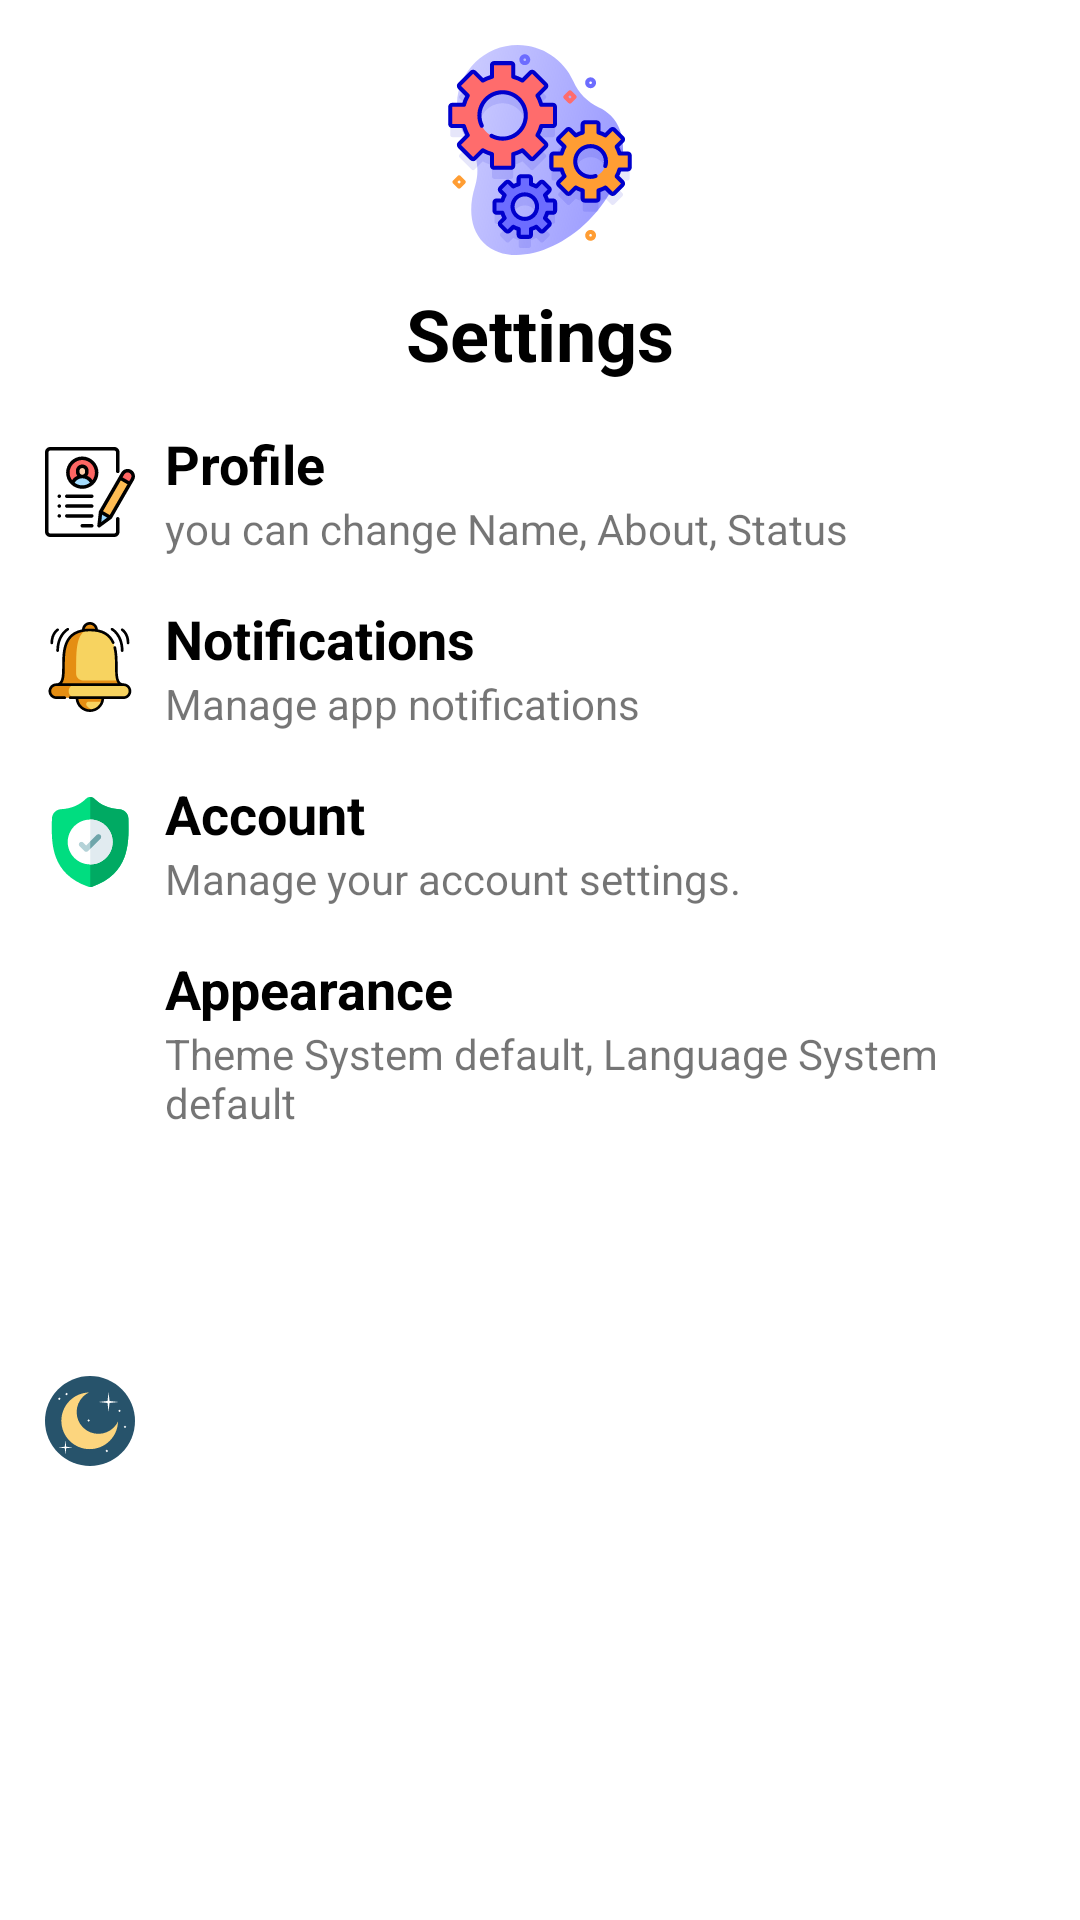

Layout XML and referenced resources for this Android screen:
<!-- AndroidManifest.xml: application theme Theme.App_testing_5 -->
<!-- res/layout/settings.xml -->
<?xml version="1.0" encoding="utf-8"?>
<LinearLayout xmlns:android="http://schemas.android.com/apk/res/android"
    xmlns:app="http://schemas.android.com/apk/res-auto"
    android:layout_width="match_parent"
    android:layout_height="wrap_content"
    android:background="@drawable/settings_bottom_dialog"
    android:orientation="vertical">

    <ImageView
        android:id="@+id/imageView2"
        android:layout_width="match_parent"
        android:layout_height="wrap_content"
        android:layout_gravity="center"
        android:layout_marginStart="5dp"
        android:layout_marginLeft="5dp"
        android:layout_marginTop="15dp"
        android:layout_marginEnd="5dp"
        android:layout_marginRight="5dp"
        android:layout_marginBottom="5dp"
        android:src="@drawable/ic_setting" />

    <TextView
        android:id="@+id/textView13"
        android:layout_width="match_parent"
        android:layout_height="wrap_content"
        android:layout_margin="5dp"
        android:layout_marginTop="5dp"
        android:layout_marginBottom="5dp"
        android:gravity="center"
        android:text="Settings"
        android:textColor="@color/black"
        android:textSize="24sp"
        android:textStyle="bold" />

    <LinearLayout
        android:id="@+id/profileSettings"
        android:layout_width="match_parent"
        android:layout_height="wrap_content"
        android:layout_marginStart="5dp"
        android:layout_marginLeft="5dp"
        android:layout_marginTop="10dp"
        android:layout_marginEnd="5dp"
        android:layout_marginRight="5dp"
        android:layout_marginBottom="5dp"
        android:gravity="center"
        android:orientation="horizontal">

        <ImageView
            android:id="@+id/imageView3"
            android:layout_width="30dp"
            android:layout_height="wrap_content"
            android:layout_gravity="center|start"
            android:layout_marginStart="10dp"
            android:layout_marginLeft="10dp"
            android:layout_marginEnd="10dp"
            android:layout_marginRight="10dp"
            android:layout_weight="0"
            android:src="@drawable/ic_resume" />

        <LinearLayout
            android:layout_width="match_parent"
            android:layout_height="wrap_content"
            android:layout_weight="0"
            android:orientation="vertical">

            <TextView
                android:id="@+id/textView7"
                android:layout_width="match_parent"
                android:layout_height="wrap_content"
                android:text="Profile"
                android:textColor="@color/black"
                android:textSize="18sp"
                android:textStyle="bold" />

            <TextView
                android:id="@+id/textView8"
                android:layout_width="match_parent"
                android:layout_height="wrap_content"
                android:text="you can change Name, About, Status" />
        </LinearLayout>

    </LinearLayout>

    <LinearLayout
        android:id="@+id/notificationSettings"
        android:layout_width="match_parent"
        android:layout_height="wrap_content"
        android:layout_marginStart="5dp"
        android:layout_marginLeft="5dp"
        android:layout_marginTop="10dp"
        android:layout_marginEnd="5dp"
        android:layout_marginRight="5dp"
        android:layout_marginBottom="10dp"
        android:orientation="horizontal">

        <ImageView
            android:id="@+id/imageView5"
            android:layout_width="30dp"
            android:layout_height="wrap_content"
            android:layout_gravity="center|start"
            android:layout_marginStart="10dp"
            android:layout_marginLeft="10dp"
            android:layout_marginEnd="10dp"
            android:layout_marginRight="10dp"
            android:layout_weight="0"
            android:src="@drawable/ic_bell" />

        <LinearLayout
            android:layout_width="match_parent"
            android:layout_height="wrap_content"
            android:layout_weight="1"
            android:orientation="vertical">

            <TextView
                android:id="@+id/textView9"
                android:layout_width="match_parent"
                android:layout_height="wrap_content"
                android:text="Notifications"
                android:textColor="@color/black"
                android:textSize="18sp"
                android:textStyle="bold" />

            <TextView
                android:id="@+id/textView10"
                android:layout_width="match_parent"
                android:layout_height="wrap_content"
                android:text="Manage app notifications" />
        </LinearLayout>
    </LinearLayout>

    <LinearLayout
        android:id="@+id/accountSettings"
        android:layout_width="match_parent"
        android:layout_height="wrap_content"
        android:layout_marginStart="5dp"
        android:layout_marginLeft="5dp"
        android:layout_marginTop="5dp"
        android:layout_marginEnd="5dp"
        android:layout_marginRight="5dp"
        android:layout_marginBottom="10dp"
        android:orientation="horizontal">

        <ImageView
            android:id="@+id/imageView6"
            android:layout_width="30dp"
            android:layout_height="wrap_content"
            android:layout_gravity="center|start"
            android:layout_marginStart="10dp"
            android:layout_marginLeft="10dp"
            android:layout_marginEnd="10dp"
            android:layout_marginRight="10dp"
            android:layout_weight="0"
            android:src="@drawable/ic_shield" />

        <LinearLayout
            android:layout_width="match_parent"
            android:layout_height="wrap_content"
            android:layout_weight="0"
            android:orientation="vertical">

            <TextView
                android:id="@+id/textView11"
                android:layout_width="match_parent"
                android:layout_height="wrap_content"
                android:text="Account"
                android:textColor="@color/black"
                android:textSize="18sp"
                android:textStyle="bold" />

            <TextView
                android:id="@+id/textView12"
                android:layout_width="match_parent"
                android:layout_height="wrap_content"
                android:text="Manage your account settings." />
        </LinearLayout>
    </LinearLayout>

    <LinearLayout
        android:id="@+id/appearanceSettings"
        android:layout_width="match_parent"
        android:layout_height="match_parent"
        android:layout_marginStart="5dp"
        android:layout_marginLeft="5dp"
        android:layout_marginTop="5dp"
        android:layout_marginEnd="5dp"
        android:layout_marginRight="5dp"
        android:layout_marginBottom="10dp"
        android:orientation="horizontal">

        <ImageView
            android:id="@+id/imageView7"
            android:layout_width="wrap_content"
            android:layout_height="wrap_content"
            android:layout_gravity="center|start"
            android:layout_marginStart="10dp"
            android:layout_marginLeft="10dp"
            android:layout_marginEnd="5dp"
            android:layout_marginRight="5dp"
            android:layout_weight="0"
            android:src="@drawable/ic_half_moon" />

        <LinearLayout
            android:layout_width="match_parent"
            android:layout_height="wrap_content"
            android:layout_marginStart="5dp"
            android:layout_marginLeft="5dp"
            android:layout_weight="0"
            android:orientation="vertical">

            <TextView
                android:id="@+id/textView4"
                android:layout_width="match_parent"
                android:layout_height="wrap_content"
                android:text="Appearance"
                android:textColor="@color/black"
                android:textSize="18sp"
                android:textStyle="bold" />

            <TextView
                android:id="@+id/textView5"
                android:layout_width="match_parent"
                android:layout_height="wrap_content"
                android:text="Theme System default, Language System default" />
        </LinearLayout>
    </LinearLayout>

    <LinearLayout
        android:id="@+id/chatSettings"
        android:layout_width="match_parent"
        android:layout_height="wrap_content"
        android:layout_marginStart="5dp"
        android:layout_marginLeft="5dp"
        android:layout_marginTop="0dp"
        android:layout_marginEnd="5dp"
        android:layout_marginRight="5dp"
        android:layout_marginBottom="22dp"
        android:orientation="horizontal">

        <ImageView
            android:id="@+id/imageView8"
            android:layout_width="wrap_content"
            android:layout_height="wrap_content"
            android:layout_gravity="center|start"
            android:layout_marginStart="10dp"
            android:layout_marginLeft="10dp"
            android:layout_marginEnd="5dp"
            android:layout_marginRight="5dp"
            android:layout_weight="0"
            android:src="@drawable/ic_chat_2" />

        <LinearLayout
            android:layout_width="match_parent"
            android:layout_height="wrap_content"
            android:layout_marginStart="5dp"
            android:layout_marginLeft="5dp"
            android:layout_weight="0"
            android:orientation="vertical">

            <TextView
                android:id="@+id/textView6"
                android:layout_width="match_parent"
                android:layout_height="wrap_content"
                android:text="Chats"
                android:textColor="@color/black"
                android:textSize="18sp"
                android:textStyle="bold" />

            <TextView
                android:id="@+id/textView14"
                android:layout_width="match_parent"
                android:layout_height="wrap_content"
                android:text="font size, backups, history, font size." />
        </LinearLayout>
    </LinearLayout>

</LinearLayout>
<!-- resources referenced by this layout -->
<resources>
  <color name="black">#FF000000</color>
  <!-- drawable ic_chat_2 (drawable) -->
  <vector android:height="30dp" android:viewportHeight="512.052"
      android:viewportWidth="512.052" android:width="30dp" xmlns:android="http://schemas.android.com/apk/res/android">
      <path android:fillColor="#64B5F6" android:pathData="M467.526,428.926c28.8,-30.9 44.5,-69.1 44.5,-108.9c0,-49.8 -24.6,-94.9 -64,-126.9c-0.9,114.1 -108.2,206.9 -240,206.9h-89.2c34.5,56.9 104.6,96 185.2,96h192c6.5,0 12.3,-3.9 14.8,-9.9c2.5,-6 1.1,-12.9 -3.5,-17.4L467.526,428.926z"/>
      <path android:fillColor="#2196F3" android:pathData="M208.026,16.026c-114.7,0 -208,78.9 -208,176c0,39.8 15.7,77.9 44.5,108.9l-39.8,39.8c-4.6,4.6 -6,11.5 -3.5,17.4c2.5,6 8.3,9.9 14.8,9.9h192c114.7,0 208,-78.9 208,-176S322.726,16.026 208.026,16.026z"/>
      <path android:fillColor="#FAFAFA" android:pathData="M304.026,144.026h-192c-8.8,0 -16,7.2 -16,16s7.2,16 16,16h192c8.8,0 16,-7.2 16,-16S312.826,144.026 304.026,144.026z"/>
      <path android:fillColor="#FAFAFA" android:pathData="M240.026,208.026h-128c-8.8,0 -16,7.2 -16,16s7.2,16 16,16h128c8.8,0 16,-7.2 16,-16S248.826,208.026 240.026,208.026z"/>
  </vector>
  <!-- drawable settings_bottom_dialog (drawable) -->
  <?xml version="1.0" encoding="utf-8"?>
  <shape
      xmlns:android="http://schemas.android.com/apk/res/android"
      android:shape="rectangle">
  
      <solid android:color="@color/white" />
      <corners
          android:topLeftRadius="20dp"
          android:topRightRadius="20dp" />
  
  </shape>
  <style name="Theme.App_testing_5" parent="Theme.MaterialComponents.DayNight.DarkActionBar">
          
          <item name="colorPrimary">@color/purple_500</item>
          <item name="colorPrimaryVariant">@color/white</item>
          <item name="colorOnPrimary">@color/white</item>
          
          <item name="colorSecondary">@color/teal_200</item>
          <item name="colorSecondaryVariant">@color/teal_700</item>
          <item name="colorOnSecondary">@color/black</item>
          
          <item name="android:statusBarColor" tools:targetApi="l">?attr/colorPrimaryVariant</item>
          <item name="android:windowLightStatusBar" tools:targetApi="m">true</item>
          
      </style>
  <color name="white">#FFFFFFFF</color>
  <color name="purple_500">#FF6200EE</color>
  <color name="teal_200">#FF6200EE</color>
  <color name="teal_700">#FFBB86FC</color>
</resources>
